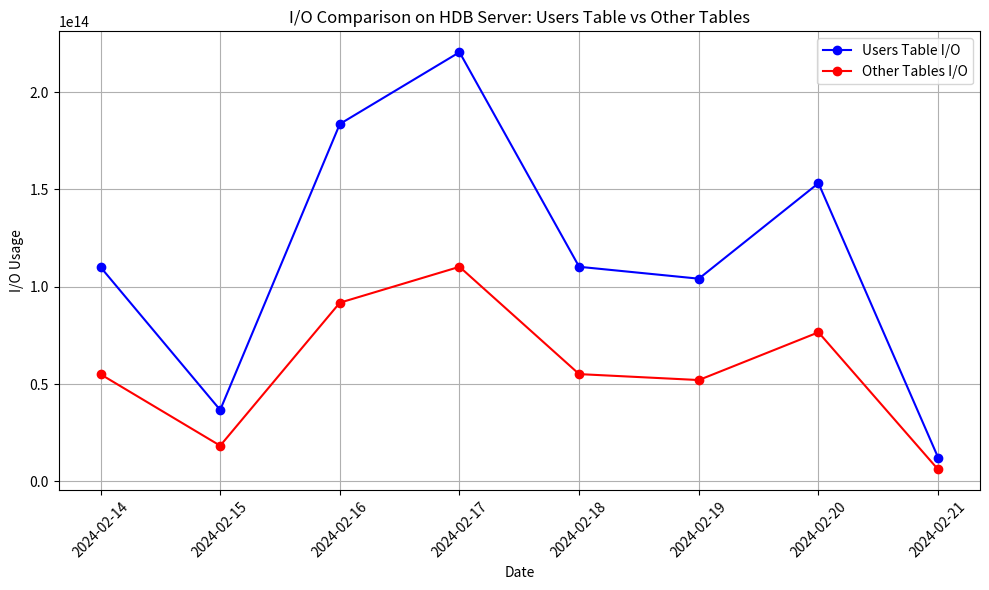

Reproduce this figure in Python.
"""


// tables load on hdb
uncategorized
| where TIMESTAMP > ago(7d) and
        tailed_path == "/var/log/service/headroom.log" and
        (fqcn contains "inkshield")
| extend data = parse_json(log_line)
| extend metric = tostring(data["metric"])
| extend cluster = tostring(data["cluster"])
| extend value = toreal(data["value"])
| extend table = tostring(data["table"])
| extend dbserver = case(
    fqcn contains "altair", "messages",
    fqcn contains "inkshield", "hdb",
    "unknown"
)
//| where table == 'users'//or table == 'messages'
| extend io_impact = case(
    metric in ("seq_scan", "idx_scan", "n_tup_ins", "n_tup_upd", "n_tup_del", "vacuum_count", "indexsize", "tableTotalSize", "n_dead_tup"), "High",
    metric in ("seq_tup_read", "idx_tup_read", "idx_tup_fetch", "n_mod_since_analyze", "n_live_tup", "autovacuum_count", "autoanalyze_count", "analyze_count"), "Medium",
    "Low"
)
| where io_impact == "High"
| project TIMESTAMP, cluster, dbserver, table, metric, value, io_impact
| extend day = format_datetime(TIMESTAMP, 'yyyy-MM-dd')
| summarize TotalHighImpactValue = sum(value) by day, table
| order by day

day	table	TotalHighImpactValue
2024-02-21	aes_keys	147456
2024-02-20	aes_keys	1843200
2024-02-19	aes_keys	1253376
2024-02-18	aes_keys	1327104
2024-02-17	aes_keys	2654208
2024-02-16	aes_keys	2211840
2024-02-15	aes_keys	442368
2024-02-14	aes_keys	1327104
2024-02-21	ar_internal_metadata	163870
2024-02-20	ar_internal_metadata	2048375
2024-02-19	ar_internal_metadata	1392895
2024-02-18	ar_internal_metadata	1474830
2024-02-17	ar_internal_metadata	2949660
2024-02-16	ar_internal_metadata	2458050
2024-02-15	ar_internal_metadata	491610
2024-02-14	ar_internal_metadata	1474830
2024-02-21	authorization_codes	4150479
2024-02-20	authorization_codes	51660276
2024-02-19	authorization_codes	35026232
2024-02-18	authorization_codes	36707857
2024-02-17	authorization_codes	73489453
2024-02-16	authorization_codes	60970796
2024-02-15	authorization_codes	12164327
2024-02-14	authorization_codes	36318380
2024-02-21	blocked_email_addresses	3879935141
2024-02-20	blocked_email_addresses	48360246702
2024-02-19	blocked_email_addresses	32768612767
2024-02-18	blocked_email_addresses	34587731534
2024-02-17	blocked_email_addresses	69035660798
2024-02-16	blocked_email_addresses	57236737760
2024-02-15	blocked_email_addresses	11407583622
2024-02-14	blocked_email_addresses	34146830757
2024-02-21	bots_backup	49152
2024-02-20	bots_backup	614400
2024-02-19	bots_backup	417792
2024-02-18	bots_backup	442368
2024-02-17	bots_backup	884736
2024-02-16	bots_backup	737280
2024-02-15	bots_backup	147456
2024-02-14	bots_backup	442368
2024-02-21	bounced_emails	893237477
2024-02-20	bounced_emails	11145067874
2024-02-19	bounced_emails	7558577422
2024-02-18	bounced_emails	7983199110
2024-02-17	bounced_emails	15941407639
2024-02-16	bounced_emails	13240599604
2024-02-15	bounced_emails	2643780983
2024-02-14	bounced_emails	7919941934
2024-02-21	bulk_import_users	33478289849
2024-02-20	bulk_import_users	418478457392
2024-02-19	bulk_import_users	284565306686
2024-02-18	bulk_import_users	301304437020
2024-02-17	bulk_import_users	602608851052
2024-02-16	bulk_import_users	502170213738
2024-02-15	bulk_import_users	100427270328
2024-02-14	bulk_import_users	301281803280
2024-02-21	bulk_imports	159407161
2024-02-20	bulk_imports	1992594790
2024-02-19	bulk_imports	1354973107
2024-02-18	bulk_imports	1434675654
2024-02-17	bulk_imports	2869350834
2024-02-16	bulk_imports	2390818836
2024-02-15	bulk_imports	477928374
2024-02-14	bulk_imports	1433785122
2024-02-21	campaigns	10311902
2024-02-20	campaigns	128898335
2024-02-19	campaigns	87650691
2024-02-18	campaigns	92806238
2024-02-17	campaigns	185611644
2024-02-16	campaigns	154675950
2024-02-15	campaigns	30935154
2024-02-14	campaigns	92805366
2024-02-21	completed_batch	0
2024-02-20	completed_batch	0
2024-02-19	completed_batch	0
2024-02-18	completed_batch	0
2024-02-17	completed_batch	0
2024-02-16	completed_batch	0
2024-02-15	completed_batch	0
2024-02-14	completed_batch	0
2024-02-21	completed_event	0
2024-02-20	completed_event	0
2024-02-19	completed_event	0
2024-02-18	completed_event	0
2024-02-17	completed_event	0
2024-02-16	completed_event	0
2024-02-15	completed_event	0
2024-02-14	completed_event	0
2024-02-21	completed_tick	0
2024-02-20	completed_tick	0
2024-02-19	completed_tick	0
2024-02-18	completed_tick	0
2024-02-17	completed_tick	0
2024-02-16	completed_tick	0
2024-02-15	completed_tick	0
2024-02-14	completed_tick	0
2024-02-21	content_relationships	3752700787
2024-02-20	content_relationships	46877791023
2024-02-19	content_relationships	31846024124
2024-02-18	content_relationships	33687195837
2024-02-17	content_relationships	67350382250
2024-02-16	content_relationships	56040023144
2024-02-15	content_relationships	11196924366
2024-02-14	content_relationships	33574808256
2024-02-21	converted_notes	3980378112
2024-02-20	converted_notes	49754726400
2024-02-19	converted_notes	33833213952
2024-02-18	converted_notes	35823403008
2024-02-17	converted_notes	71646806016
2024-02-16	converted_notes	59705671680
2024-02-15	converted_notes	11941134336
2024-02-14	converted_notes	35823403008
2024-02-21	databasechangelog	98304
2024-02-20	databasechangelog	1228800
2024-02-19	databasechangelog	835584
2024-02-18	databasechangelog	884736
2024-02-17	databasechangelog	1769472
2024-02-16	databasechangelog	1474560
2024-02-15	databasechangelog	294912
2024-02-14	databasechangelog	884736
2024-02-21	databasechangeloglock	147456
2024-02-20	databasechangeloglock	1843200
2024-02-19	databasechangeloglock	1253376
2024-02-18	databasechangeloglock	1327104
2024-02-17	databasechangeloglock	2654208
2024-02-16	databasechangeloglock	2211840
2024-02-15	databasechangeloglock	442368
2024-02-14	databasechangeloglock	1327104
2024-02-21	declined_suggestions	24600263709
2024-02-20	declined_suggestions	307447192948
2024-02-19	declined_suggestions	209002972615
2024-02-18	declined_suggestions	221244212494
2024-02-17	declined_suggestions	442448260600
2024-02-16	declined_suggestions	368551161322
2024-02-15	declined_suggestions	73661599957
2024-02-14	declined_suggestions	220854989990
2024-02-21	declined_template_suggestions	65536
2024-02-20	declined_template_suggestions	819200
2024-02-19	declined_template_suggestions	557056
2024-02-18	declined_template_suggestions	589824
2024-02-17	declined_template_suggestions	1179648
2024-02-16	declined_template_suggestions	983040
2024-02-15	declined_template_suggestions	196608
2024-02-14	declined_template_suggestions	589824
2024-02-21	departments	689095779172
2024-02-20	departments	8612802225976
2024-02-19	departments	5855905865754
2024-02-18	departments	6199617492162
2024-02-17	departments	12398457021118.0
2024-02-16	departments	10330252614729.0
2024-02-15	departments	2065815531239
2024-02-14	departments	6197009018281
2024-02-21	favorites	9411976358
2024-02-20	favorites	117537988370
2024-02-19	favorites	79816702373
2024-02-18	favorites	84405535652
2024-02-17	favorites	168699192238
2024-02-16	favorites	140324427994
2024-02-15	favorites	28032208239
2024-02-14	favorites	84013989897
2024-02-21	feed_keys	65536
2024-02-20	feed_keys	819200
2024-02-19	feed_keys	557056
2024-02-18	feed_keys	589824
2024-02-17	feed_keys	1179648
2024-02-16	feed_keys	983040
2024-02-15	feed_keys	196608
2024-02-14	feed_keys	589824
2024-02-21	feed_messages	131072
2024-02-20	feed_messages	1638400
2024-02-19	feed_messages	1114112
2024-02-18	feed_messages	1179648
2024-02-17	feed_messages	2359296
2024-02-16	feed_messages	1966080
2024-02-15	feed_messages	393216
2024-02-14	feed_messages	1179648
2024-02-21	feed_messages_threaded	131072
2024-02-20	feed_messages_threaded	1638400
2024-02-19	feed_messages_threaded	1114112
2024-02-18	feed_messages_threaded	1179648
2024-02-17	feed_messages_threaded	2359296
2024-02-16	feed_messages_threaded	1966080
2024-02-15	feed_messages_threaded	393216
2024-02-14	feed_messages_threaded	1179648
2024-02-21	freemium_network_deprecations	114694
2024-02-20	freemium_network_deprecations	1433675
2024-02-19	freemium_network_deprecations	974899
2024-02-18	freemium_network_deprecations	1032246
2024-02-17	freemium_network_deprecations	2064492
2024-02-16	freemium_network_deprecations	1720410
2024-02-15	freemium_network_deprecations	344082
2024-02-14	freemium_network_deprecations	1032246
2024-02-21	group_invitations	74232816297
2024-02-20	group_invitations	927855660078
2024-02-19	group_invitations	630899018285
2024-02-18	group_invitations	667964627834
2024-02-17	group_invitations	1335888217306
2024-02-16	group_invitations	1113120509807
2024-02-15	group_invitations	222605061370
2024-02-14	group_invitations	667787936806
2024-02-21	group_member_roles	2147170
2024-02-20	group_member_roles	26681279
2024-02-19	group_member_roles	17990980
2024-02-18	group_member_roles	18928007
2024-02-17	group_member_roles	37787038
2024-02-16	group_member_roles	31158714
2024-02-15	group_member_roles	6174556
2024-02-14	group_member_roles	18443602
2024-02-21	group_members	1910570059367
2024-02-20	group_members	23876634749043.0
2024-02-19	group_members	16230210862385.0
2024-02-18	group_members	17175301692329.0
2024-02-17	group_members	34340617121424.0
2024-02-16	group_members	28591792210040.0
2024-02-15	group_members	5715418608079
2024-02-14	group_members	17140928557556.0
2024-02-21	group_members_before_r13	0
2024-02-20	group_members_before_r13	0
2024-02-19	group_members_before_r13	0
2024-02-18	group_members_before_r13	0
2024-02-17	group_members_before_r13	0
2024-02-16	group_members_before_r13	0
2024-02-15	group_members_before_r13	0
2024-02-14	group_members_before_r13	0
2024-02-21	groups	3004601596219
2024-02-20	groups	37443729722165.0
2024-02-19	groups	25344807336790.0
2024-02-18	groups	26732713871099.0
2024-02-17	groups	53393067522439.0
2024-02-16	groups	44244291754701.0
2024-02-15	groups	8810980583257
2024-02-14	groups	26363986015951.0
2024-02-21	guides	8461240723
2024-02-20	guides	105725600790
2024-02-19	guides	71845760492
2024-02-18	guides	76028740929
2024-02-17	guides	152028316355
2024-02-16	guides	126622059734
2024-02-15	guides	25314276832
2024-02-14	guides	75935895997
2024-02-21	hidden_model_preferences	49152
2024-02-20	hidden_model_preferences	614400
2024-02-19	hidden_model_preferences	417792
2024-02-18	hidden_model_preferences	442368
2024-02-17	hidden_model_preferences	884736
2024-02-16	hidden_model_preferences	737280
2024-02-15	hidden_model_preferences	147456
2024-02-14	hidden_model_preferences	442368
2024-02-21	icons	14630912
2024-02-20	icons	182886400
2024-02-19	icons	124362752
2024-02-18	icons	131678208
2024-02-17	icons	263356416
2024-02-16	icons	219463680
2024-02-15	icons	43892736
2024-02-14	icons	131678208
2024-02-21	imported_address_books	44289015808
2024-02-20	imported_address_books	553612697600
2024-02-19	imported_address_books	376456634368
2024-02-18	imported_address_books	398601142272
2024-02-17	imported_address_books	797202284544
2024-02-16	imported_address_books	664335237120
2024-02-15	imported_address_books	132867047424
2024-02-14	imported_address_books	398601142272
2024-02-21	inboxes_merged	16384
2024-02-20	inboxes_merged	204800
2024-02-19	inboxes_merged	139264
2024-02-18	inboxes_merged	147456
2024-02-17	inboxes_merged	294912
2024-02-16	inboxes_merged	245760
2024-02-15	inboxes_merged	49152
2024-02-14	inboxes_merged	147456
2024-02-21	invites	236419249062
2024-02-20	invites	2955182365773
2024-02-19	invites	2009467494039
2024-02-18	invites	2127620337339
2024-02-17	invites	4255184594782
2024-02-16	invites	3545857513676
2024-02-15	invites	709156419638
2024-02-14	invites	2127442261557
2024-02-21	join_permission_requests	831684403
2024-02-20	join_permission_requests	10365080549
2024-02-19	join_permission_requests	7016631169
2024-02-18	join_permission_requests	7400910475
2024-02-17	join_permission_requests	14771130944
2024-02-16	join_permission_requests	12225779275
2024-02-15	join_permission_requests	2435214383
2024-02-14	join_permission_requests	7288314262
2024-02-21	join_requests	1806487377
2024-02-20	join_requests	22547959490
2024-02-19	join_requests	15298812919
2024-02-18	join_requests	16168550614
2024-02-17	join_requests	32305307187
2024-02-16	join_requests	26833528037
2024-02-15	join_requests	5356080247
2024-02-14	join_requests	16049345090
2024-02-21	likes	110108076
2024-02-20	likes	1376350950
2024-02-19	likes	935918646
2024-02-18	likes	990972684
2024-02-17	likes	1981945368
2024-02-16	likes	1651621140
2024-02-15	likes	330324228
2024-02-14	likes	990972684
2024-02-21	logos	27066368
2024-02-20	logos	338329600
2024-02-19	logos	230064128
2024-02-18	logos	243597312
2024-02-17	logos	487194624
2024-02-16	logos	405995520
2024-02-15	logos	81199104
2024-02-14	logos	243597312
2024-02-21	m365_migration_audit_items	359385958584
2024-02-20	m365_migration_audit_items	4455985522621
2024-02-19	m365_migration_audit_items	2995001027712
2024-02-18	m365_migration_audit_items	3125134786757
2024-02-17	m365_migration_audit_items	6220692196051
2024-02-16	m365_migration_audit_items	5161613445768
2024-02-15	m365_migration_audit_items	1025882507208
2024-02-14	m365_migration_audit_items	3062102475923
2024-02-21	m365_migration_audits	5361884053
2024-02-20	m365_migration_audits	66406452903
2024-02-19	m365_migration_audits	44307237520
2024-02-18	m365_migration_audits	45695900773
2024-02-17	m365_migration_audits	90828012851
2024-02-16	m365_migration_audits	75350219008
2024-02-15	m365_migration_audits	14986876426
2024-02-14	m365_migration_audits	44781181369
2024-02-21	m365_migration_coordinators	4151825774
2024-02-20	m365_migration_coordinators	51505815734
2024-02-19	m365_migration_coordinators	32344570112
2024-02-18	m365_migration_coordinators	33007279033
2024-02-17	m365_migration_coordinators	65610015920
2024-02-16	m365_migration_coordinators	54308846202
2024-02-15	m365_migration_coordinators	10777301970
2024-02-14	m365_migration_coordinators	32153278129
2024-02-21	m365_migration_errors	33813678862
2024-02-20	m365_migration_errors	422449422454
2024-02-19	m365_migration_errors	286997570423
2024-02-18	m365_migration_errors	303686402183
2024-02-17	m365_migration_errors	607073509753
2024-02-16	m365_migration_errors	505164187436
2024-02-15	m365_migration_errors	100657509894
2024-02-14	m365_migration_errors	300012805746
2024-02-21	m365_native_report_statuses	9282528
2024-02-20	m365_native_report_statuses	115502521
2024-02-19	m365_native_report_statuses	77986475
2024-02-18	m365_native_report_statuses	81731194
2024-02-17	m365_native_report_statuses	161897154
2024-02-16	m365_native_report_statuses	133315238
2024-02-15	m365_native_report_statuses	26491704
2024-02-14	m365_native_report_statuses	79130856
2024-02-21	mah_counts	81920
2024-02-20	mah_counts	1024000
2024-02-19	mah_counts	696320
2024-02-18	mah_counts	737280
2024-02-17	mah_counts	1474560
2024-02-16	mah_counts	1228800
2024-02-15	mah_counts	245760
2024-02-14	mah_counts	737280
2024-02-21	marked_messages	2964657999672
2024-02-20	marked_messages	37053870055976.0
2024-02-19	marked_messages	25191872275578.0
2024-02-18	marked_messages	26667046745768.0
2024-02-17	marked_messages	53328227236022.0
2024-02-16	marked_messages	44426468892792.0
2024-02-15	marked_messages	8883672338196
2024-02-14	marked_messages	26647960175187.0
2024-02-21	marked_messages_versions	10050382686
2024-02-20	marked_messages_versions	125123641708
2024-02-19	marked_messages_versions	84597930752
2024-02-18	marked_messages_versions	89049512013
2024-02-17	marked_messages_versions	177598612576
2024-02-16	marked_messages_versions	145606308414
2024-02-15	marked_messages_versions	28774131844
2024-02-14	marked_messages_versions	85606666460
2024-02-21	mastheads	3571712
2024-02-20	mastheads	44646400
2024-02-19	mastheads	30359552
2024-02-18	mastheads	32145408
2024-02-17	mastheads	64290816
2024-02-16	mastheads	53575680
2024-02-15	mastheads	10715136
2024-02-14	mastheads	32145408
2024-02-21	max_delivered_message	32768
2024-02-20	max_delivered_message	409600
2024-02-19	max_delivered_message	278528
2024-02-18	max_delivered_message	294912
2024-02-17	max_delivered_message	589824
2024-02-16	max_delivered_message	491520
2024-02-15	max_delivered_message	98304
2024-02-14	max_delivered_message	294912
2024-02-21	message_recipients	1130496
2024-02-20	message_recipients	14131200
2024-02-19	message_recipients	9609216
2024-02-18	message_recipients	10174464
2024-02-17	message_recipients	20348928
2024-02-16	message_recipients	16957440
2024-02-15	message_recipients	3391488
2024-02-14	message_recipients	10174464
2024-02-21	monitor_lists	198224878
2024-02-20	monitor_lists	2467847300
2024-02-19	monitor_lists	1669254149
2024-02-18	monitor_lists	1758992884
2024-02-17	monitor_lists	3509785181
2024-02-16	monitor_lists	2903779845
2024-02-15	monitor_lists	578010745
2024-02-14	monitor_lists	1728250121
2024-02-21	mutes	495910912
2024-02-20	mutes	6198886400
2024-02-19	mutes	4215242752
2024-02-18	mutes	4463198208
2024-02-17	mutes	8926396416
2024-02-16	mutes	7438663680
2024-02-15	mutes	1487732736
2024-02-14	mutes	4463198208
2024-02-21	network_configurations	44032168191
2024-02-20	network_configurations	550346084952
2024-02-19	network_configurations	374179128347
2024-02-18	network_configurations	396125076618
2024-02-17	network_configurations	792161406657
2024-02-16	network_configurations	659947781749
2024-02-15	network_configurations	131942001181
2024-02-14	network_configurations	395719482250
2024-02-21	network_consolidation_coordinators	163884
2024-02-20	network_consolidation_coordinators	2048550
2024-02-19	network_consolidation_coordinators	1393014
2024-02-18	network_consolidation_coordinators	1474956
2024-02-17	network_consolidation_coordinators	2949912
2024-02-16	network_consolidation_coordinators	2458260
2024-02-15	network_consolidation_coordinators	491652
2024-02-14	network_consolidation_coordinators	1474956
2024-02-21	network_deprecations	33558561
2024-02-20	network_deprecations	419405617
2024-02-19	network_deprecations	285075681
2024-02-18	network_deprecations	301811879
2024-02-17	network_deprecations	603562008
2024-02-16	network_deprecations	502843606
2024-02-15	network_deprecations	100525689
2024-02-14	network_deprecations	301497370
2024-02-21	network_descriptions	10302878946
2024-02-20	network_descriptions	128746496641
2024-02-19	network_descriptions	87514758257
2024-02-18	network_descriptions	92642927663
2024-02-17	network_descriptions	185256651748
2024-02-16	network_descriptions	154304186992
2024-02-15	network_descriptions	30848445765
2024-02-14	network_descriptions	92528931330
2024-02-21	network_directory_sync_configurations	2857189376
2024-02-20	network_directory_sync_configurations	35714867200
2024-02-19	network_directory_sync_configurations	24286109696
2024-02-18	network_directory_sync_configurations	25714704384
2024-02-17	network_directory_sync_configurations	51429408768
2024-02-16	network_directory_sync_configurations	42857840640
2024-02-15	network_directory_sync_configurations	8571568128
2024-02-14	network_directory_sync_configurations	25714704384
2024-02-21	network_display_configurations	9803649915
2024-02-20	network_display_configurations	122476287495
2024-02-19	network_display_configurations	83209343879
2024-02-18	network_display_configurations	88024732572
2024-02-17	network_display_configurations	175946183238
2024-02-16	network_display_configurations	146490698574
2024-02-15	network_display_configurations	29284362905
2024-02-14	network_display_configurations	87830559294
2024-02-21	network_ip_restrictions	10187286937
2024-02-20	network_ip_restrictions	127338431811
2024-02-19	network_ip_restrictions	86587937801
2024-02-18	network_ip_restrictions	91679650679
2024-02-17	network_ip_restrictions	183357138683
2024-02-16	network_ip_restrictions	152794276461
2024-02-15	network_ip_restrictions	30558414013
2024-02-14	network_ip_restrictions	91674264084
2024-02-21	network_profile_configurations	545496026704
2024-02-20	network_profile_configurations	6818654147490
2024-02-19	network_profile_configurations	4636644264045
2024-02-18	network_profile_configurations	4909342407511
2024-02-17	network_profile_configurations	9818613615938
2024-02-16	network_profile_configurations	8182039989516
2024-02-15	network_profile_configurations	1636384473877
2024-02-14	network_profile_configurations	4909115770529
2024-02-21	network_question_info_panels	597684
2024-02-20	network_question_info_panels	7470888
2024-02-19	network_question_info_panels	5080008
2024-02-18	network_question_info_panels	5378832
2024-02-17	network_question_info_panels	10757664
2024-02-16	network_question_info_panels	8964728
2024-02-15	network_question_info_panels	1792950
2024-02-14	network_question_info_panels	5378806
2024-02-21	network_row_count	81920
2024-02-20	network_row_count	1024000
2024-02-19	network_row_count	696320
2024-02-18	network_row_count	737280
2024-02-17	network_row_count	1474560
2024-02-16	network_row_count	1228800
2024-02-15	network_row_count	245760
2024-02-14	network_row_count	737280
2024-02-21	network_security_configurations	36155332480
2024-02-20	network_security_configurations	451857333043
2024-02-19	network_security_configurations	307187799607
2024-02-18	network_security_configurations	325174318137
2024-02-17	network_security_configurations	650233598221
2024-02-16	network_security_configurations	541693473052
2024-02-15	network_security_configurations	108318257042
2024-02-14	network_security_configurations	324914829226
2024-02-21	networks	679649254044
2024-02-20	networks	8493261040543
2024-02-19	networks	5773788446917
2024-02-18	networks	6112329071049
2024-02-17	networks	12223184999751.0
2024-02-16	networks	10182219802375.0
2024-02-15	networks	2036000714415
2024-02-14	networks	6107193131264
2024-02-21	notifications	622592
2024-02-20	notifications	7782400
2024-02-19	notifications	5292032
2024-02-18	notifications	5603328
2024-02-17	notifications	11206656
2024-02-16	notifications	9338880
2024-02-15	notifications	1867776
2024-02-14	notifications	5603328
2024-02-21	oauth_nonces	81920
2024-02-20	oauth_nonces	1024000
2024-02-19	oauth_nonces	696320
2024-02-18	oauth_nonces	737280
2024-02-17	oauth_nonces	1474560
2024-02-16	oauth_nonces	1228800
2024-02-15	oauth_nonces	245760
2024-02-14	oauth_nonces	737280
2024-02-21	office365_all_company_groups	437780480
2024-02-20	office365_all_company_groups	5472256000
2024-02-19	office365_all_company_groups	3721134080
2024-02-18	office365_all_company_groups	3940024320
2024-02-17	office365_all_company_groups	7880048640
2024-02-16	office365_all_company_groups	6566707200
2024-02-15	office365_all_company_groups	1313341440
2024-02-14	office365_all_company_groups	3940024320
2024-02-21	office365_groups	1454817280
2024-02-20	office365_groups	18185216000
2024-02-19	office365_groups	12365946880
2024-02-18	office365_groups	13093355520
2024-02-17	office365_groups	26186711040
2024-02-16	office365_groups	21822259200
2024-02-15	office365_groups	4364451840
2024-02-14	office365_groups	13093355520
2024-02-21	office365_networks	426442752
2024-02-20	office365_networks	5330534400
2024-02-19	office365_networks	3624763392
2024-02-18	office365_networks	3837984768
2024-02-17	office365_networks	7675969536
2024-02-16	office365_networks	6396641280
2024-02-15	office365_networks	1279328256
2024-02-14	office365_networks	3837984768
2024-02-21	open_graph_actions	21735374848
2024-02-20	open_graph_actions	271692185600
2024-02-19	open_graph_actions	184750686208
2024-02-18	open_graph_actions	195618373632
2024-02-17	open_graph_actions	391236747264
2024-02-16	open_graph_actions	326030622720
2024-02-15	open_graph_actions	65206124544
2024-02-14	open_graph_actions	195618373632
2024-02-21	open_graph_object_references	68350854885
2024-02-20	open_graph_object_references	854319681684
2024-02-19	open_graph_object_references	580875057932
2024-02-18	open_graph_object_references	614992985947
2024-02-17	open_graph_object_references	1229953044922
2024-02-16	open_graph_object_references	1024653922206
2024-02-15	open_graph_object_references	204868319960
2024-02-14	open_graph_object_references	614511922612
2024-02-21	open_graph_object_urls	170066286028
2024-02-20	open_graph_object_urls	2125528536130
2024-02-19	open_graph_object_urls	1445047262101
2024-02-18	open_graph_object_urls	1529760690116
2024-02-17	open_graph_object_urls	3059401563455
2024-02-16	open_graph_object_urls	2548851664127
2024-02-15	open_graph_object_urls	509669381465
2024-02-14	open_graph_object_urls	1528849027462
2024-02-21	open_graph_objects	492904484508
2024-02-20	open_graph_objects	6160985172506
2024-02-19	open_graph_objects	4189159041119
2024-02-18	open_graph_objects	4435297838496
2024-02-17	open_graph_objects	8870462216651
2024-02-16	open_graph_objects	7391332447327
2024-02-15	open_graph_objects	1478154087637
2024-02-14	open_graph_objects	4434262927020
2024-02-21	pages	6294446436
2024-02-20	pages	78679021089
2024-02-19	pages	53500569100
2024-02-18	pages	56647031878
2024-02-17	pages	113293601575
2024-02-16	pages	94408670293
2024-02-15	pages	18881418887
2024-02-14	pages	56643707107
2024-02-21	partial_batch	0
2024-02-20	partial_batch	0
2024-02-19	partial_batch	0
2024-02-18	partial_batch	0
2024-02-17	partial_batch	0
2024-02-16	partial_batch	0
2024-02-15	partial_batch	0
2024-02-14	partial_batch	0
2024-02-21	pending_attachments	1691009024
2024-02-20	pending_attachments	21137612800
2024-02-19	pending_attachments	14373576704
2024-02-18	pending_attachments	15219081216
2024-02-17	pending_attachments	30438162432
2024-02-16	pending_attachments	25365135360
2024-02-15	pending_attachments	5073027072
2024-02-14	pending_attachments	15219081216
2024-02-21	pending_email_messages	1343943250
2024-02-20	pending_email_messages	16795509950
2024-02-19	pending_email_messages	11417593236
2024-02-18	pending_email_messages	12087923413
2024-02-17	pending_email_messages	24173858299
2024-02-16	pending_email_messages	20134959915
2024-02-15	pending_email_messages	4025439390
2024-02-14	pending_email_messages	12074006759
2024-02-21	queued_thread_digest_entries	3045621760
2024-02-20	queued_thread_digest_entries	38070272000
2024-02-19	queued_thread_digest_entries	25887784960
2024-02-18	queued_thread_digest_entries	27410595840
2024-02-17	queued_thread_digest_entries	54821191680
2024-02-16	queued_thread_digest_entries	45684326400
2024-02-15	queued_thread_digest_entries	9136865280
2024-02-14	queued_thread_digest_entries	27410595840
2024-02-21	reinserted_1	802816
2024-02-20	reinserted_1	10035200
2024-02-19	reinserted_1	6823936
2024-02-18	reinserted_1	7225344
2024-02-17	reinserted_1	14450688
2024-02-16	reinserted_1	12042240
2024-02-15	reinserted_1	2408448
2024-02-14	reinserted_1	7225344
2024-02-21	reinserted_10	3702784
2024-02-20	reinserted_10	46284800
2024-02-19	reinserted_10	31473664
2024-02-18	reinserted_10	33325056
2024-02-17	reinserted_10	66650112
2024-02-16	reinserted_10	55541760
2024-02-15	reinserted_10	11108352
2024-02-14	reinserted_10	33325056
2024-02-21	reinserted_11	3702784
2024-02-20	reinserted_11	46284800
2024-02-19	reinserted_11	31473664
2024-02-18	reinserted_11	33325056
2024-02-17	reinserted_11	66650112
2024-02-16	reinserted_11	55541760
2024-02-15	reinserted_11	11108352
2024-02-14	reinserted_11	33325056
2024-02-21	reinserted_12	3702784
2024-02-20	reinserted_12	46284800
2024-02-19	reinserted_12	31473664
2024-02-18	reinserted_12	33325056
2024-02-17	reinserted_12	66650112
2024-02-16	reinserted_12	55541760
2024-02-15	reinserted_12	11108352
2024-02-14	reinserted_12	33325056
2024-02-21	reinserted_13	2981888
2024-02-20	reinserted_13	37273600
2024-02-19	reinserted_13	25346048
2024-02-18	reinserted_13	26836992
2024-02-17	reinserted_13	53673984
2024-02-16	reinserted_13	44728320
2024-02-15	reinserted_13	8945664
2024-02-14	reinserted_13	26836992
2024-02-21	reinserted_14	0
2024-02-20	reinserted_14	0
2024-02-19	reinserted_14	0
2024-02-18	reinserted_14	0
2024-02-17	reinserted_14	0
2024-02-16	reinserted_14	0
2024-02-15	reinserted_14	0
2024-02-14	reinserted_14	0
2024-02-21	reinserted_2	802816
2024-02-20	reinserted_2	10035200
2024-02-19	reinserted_2	6823936
2024-02-18	reinserted_2	7225344
2024-02-17	reinserted_2	14450688
2024-02-16	reinserted_2	12042240
2024-02-15	reinserted_2	2408448
2024-02-14	reinserted_2	7225344
2024-02-21	reinserted_3	3702784
2024-02-20	reinserted_3	46284800
2024-02-19	reinserted_3	31473664
2024-02-18	reinserted_3	33325056
2024-02-17	reinserted_3	66650112
2024-02-16	reinserted_3	55541760
2024-02-15	reinserted_3	11108352
2024-02-14	reinserted_3	33325056
2024-02-21	reinserted_4	3702784
2024-02-20	reinserted_4	46284800
2024-02-19	reinserted_4	31473664
2024-02-18	reinserted_4	33325056
2024-02-17	reinserted_4	66650112
2024-02-16	reinserted_4	55541760
2024-02-15	reinserted_4	11108352
2024-02-14	reinserted_4	33325056
2024-02-21	reinserted_5	3702784
2024-02-20	reinserted_5	46284800
2024-02-19	reinserted_5	31473664
2024-02-18	reinserted_5	33325056
2024-02-17	reinserted_5	66650112
2024-02-16	reinserted_5	55541760
2024-02-15	reinserted_5	11108352
2024-02-14	reinserted_5	33325056
2024-02-21	reinserted_6	7323648
2024-02-20	reinserted_6	91545600
2024-02-19	reinserted_6	62251008
2024-02-18	reinserted_6	65912832
2024-02-17	reinserted_6	131825664
2024-02-16	reinserted_6	109854720
2024-02-15	reinserted_6	21970944
2024-02-14	reinserted_6	65912832
2024-02-21	reinserted_7	3702784
2024-02-20	reinserted_7	46284800
2024-02-19	reinserted_7	31473664
2024-02-18	reinserted_7	33325056
2024-02-17	reinserted_7	66650112
2024-02-16	reinserted_7	55541760
2024-02-15	reinserted_7	11108352
2024-02-14	reinserted_7	33325056
2024-02-21	reinserted_8	3702784
2024-02-20	reinserted_8	46284800
2024-02-19	reinserted_8	31473664
2024-02-18	reinserted_8	33325056
2024-02-17	reinserted_8	66650112
2024-02-16	reinserted_8	55541760
2024-02-15	reinserted_8	11108352
2024-02-14	reinserted_8	33325056
2024-02-21	reinserted_9	3702784
2024-02-20	reinserted_9	46284800
2024-02-19	reinserted_9	31473664
2024-02-18	reinserted_9	33325056
2024-02-17	reinserted_9	66650112
2024-02-16	reinserted_9	55541760
2024-02-15	reinserted_9	11108352
2024-02-14	reinserted_9	33325056
2024-02-21	reinserted_user_ids	44302336
2024-02-20	reinserted_user_ids	553779200
2024-02-19	reinserted_user_ids	376569856
2024-02-18	reinserted_user_ids	398721024
2024-02-17	reinserted_user_ids	797442048
2024-02-16	reinserted_user_ids	664535040
2024-02-15	reinserted_user_ids	132907008
2024-02-14	reinserted_user_ids	398721024
2024-02-21	report_conversation_settings	1144349490
2024-02-20	report_conversation_settings	14304360931
2024-02-19	report_conversation_settings	9726959398
2024-02-18	report_conversation_settings	10299129542
2024-02-17	report_conversation_settings	20598256183
2024-02-16	report_conversation_settings	17164965150
2024-02-15	report_conversation_settings	3432940638
2024-02-14	report_conversation_settings	10298819525
2024-02-21	reserved_networks	234602496
2024-02-20	reserved_networks	2932531200
2024-02-19	reserved_networks	1994121216
2024-02-18	reserved_networks	2111422464
2024-02-17	reserved_networks	4222844928
2024-02-16	reserved_networks	3519037440
2024-02-15	reserved_networks	703807488
2024-02-14	reserved_networks	2111422464
2024-02-21	reserved_users	147456
2024-02-20	reserved_users	1843200
2024-02-19	reserved_users	1253376
2024-02-18	reserved_users	1327104
2024-02-17	reserved_users	2654208
2024-02-16	reserved_users	2211840
2024-02-15	reserved_users	442368
2024-02-14	reserved_users	1327104
2024-02-21	retained_messages	81920
2024-02-20	retained_messages	1024000
2024-02-19	retained_messages	696320
2024-02-18	retained_messages	737280
2024-02-17	retained_messages	1474560
2024-02-16	retained_messages	1228800
2024-02-15	retained_messages	245760
2024-02-14	retained_messages	737280
2024-02-21	rsa_keys	163840
2024-02-20	rsa_keys	2048000
2024-02-19	rsa_keys	1392640
2024-02-18	rsa_keys	1474560
2024-02-17	rsa_keys	2949120
2024-02-16	rsa_keys	2457600
2024-02-15	rsa_keys	491520
2024-02-14	rsa_keys	1474560
2024-02-21	sashes	5903812300
2024-02-20	sashes	73797650215
2024-02-19	sashes	50182400413
2024-02-18	sashes	53134304670
2024-02-17	sashes	106268608964
2024-02-16	sashes	88557172791
2024-02-15	sashes	17711434403
2024-02-14	sashes	53134301942
2024-02-21	schema_migrations	589924
2024-02-20	schema_migrations	7374050
2024-02-19	schema_migrations	5014354
2024-02-18	schema_migrations	5309316
2024-02-17	schema_migrations	10618632
2024-02-16	schema_migrations	8848860
2024-02-15	schema_migrations	1769772
2024-02-14	schema_migrations	5309316
2024-02-21	sent_emails	4210065365
2024-02-20	sent_emails	52496625871
2024-02-19	sent_emails	35583163160
2024-02-18	sent_emails	37562316965
2024-02-17	sent_emails	74962503986
2024-02-16	sent_emails	62165799252
2024-02-15	sent_emails	12393960402
2024-02-14	sent_emails	37101256201
2024-02-21	status_results	16384
2024-02-20	status_results	204800
2024-02-19	status_results	139264
2024-02-18	status_results	147456
2024-02-17	status_results	294912
2024-02-16	status_results	245760
2024-02-15	status_results	49152
2024-02-14	status_results	147456
2024-02-21	subscriptions	1900377537242
2024-02-20	subscriptions	23753398250408.0
2024-02-19	subscriptions	16151268038595.0
2024-02-18	subscriptions	17100473927868.0
2024-02-17	subscriptions	34199140279287.0
2024-02-16	subscriptions	28494080352904.0
2024-02-15	subscriptions	5698150405689
2024-02-14	subscriptions	17093130009000.0
2024-02-21	subscriptions_backup	49152
2024-02-20	subscriptions_backup	614400
2024-02-19	subscriptions_backup	417792
2024-02-18	subscriptions_backup	442368
2024-02-17	subscriptions_backup	884736
2024-02-16	subscriptions_backup	737280
2024-02-15	subscriptions_backup	147456
2024-02-14	subscriptions_backup	442368
2024-02-21	table_list	98304
2024-02-20	table_list	1228800
2024-02-19	table_list	835584
2024-02-18	table_list	884736
2024-02-17	table_list	1769472
2024-02-16	table_list	1474560
2024-02-15	table_list	294912
2024-02-14	table_list	884736
2024-02-21	tags	63580682201
2024-02-20	tags	794643939145
2024-02-19	tags	540243259428
2024-02-18	tags	571921809201
2024-02-17	tags	1143728260155
2024-02-16	tags	952827297887
2024-02-15	tags	190527508650
2024-02-14	tags	571511435477
2024-02-21	temp_file_urls	581995884
2024-02-20	temp_file_urls	7274948550
2024-02-19	temp_file_urls	4946965014
2024-02-18	temp_file_urls	5237962956
2024-02-17	temp_file_urls	10475925912
2024-02-16	temp_file_urls	8729938551
2024-02-15	temp_file_urls	1745987706
2024-02-14	temp_file_urls	5237963118
2024-02-21	temp_group_members_120423	5620498
2024-02-20	temp_group_members_120423	70256225
2024-02-19	temp_group_members_120423	47774233
2024-02-18	temp_group_members_120423	50584482
2024-02-17	temp_group_members_120423	101168964
2024-02-16	temp_group_members_120423	84307470
2024-02-15	temp_group_members_120423	16861494
2024-02-14	temp_group_members_120423	50584482
2024-02-21	thread_participants	264080284506
2024-02-20	thread_participants	3300691044132
2024-02-19	thread_participants	2244182440243
2024-02-18	thread_participants	2375909975910
2024-02-17	thread_participants	4751553700710
2024-02-16	thread_participants	3958891712637
2024-02-15	thread_participants	791680478729
2024-02-14	thread_participants	2374834718970
2024-02-21	threaded_inboxes_merged	16384
2024-02-20	threaded_inboxes_merged	204800
2024-02-19	threaded_inboxes_merged	139264
2024-02-18	threaded_inboxes_merged	147456
2024-02-17	threaded_inboxes_merged	294912
2024-02-16	threaded_inboxes_merged	245760
2024-02-15	threaded_inboxes_merged	49152
2024-02-14	threaded_inboxes_merged	147456
2024-02-21	tmp_android_user_ids	851968
2024-02-20	tmp_android_user_ids	10649600
2024-02-19	tmp_android_user_ids	7241728
2024-02-18	tmp_android_user_ids	7667712
2024-02-17	tmp_android_user_ids	15335424
2024-02-16	tmp_android_user_ids	12779520
2024-02-15	tmp_android_user_ids	2555904
2024-02-14	tmp_android_user_ids	7667712
2024-02-21	tmp_departments_6211217	98304
2024-02-20	tmp_departments_6211217	1228800
2024-02-19	tmp_departments_6211217	835584
2024-02-18	tmp_departments_6211217	884736
2024-02-17	tmp_departments_6211217	1769472
2024-02-16	tmp_departments_6211217	1474560
2024-02-15	tmp_departments_6211217	294912
2024-02-14	tmp_departments_6211217	884736
2024-02-21	tmp_departments_adbaltic	98304
2024-02-20	tmp_departments_adbaltic	1228800
2024-02-19	tmp_departments_adbaltic	835584
2024-02-18	tmp_departments_adbaltic	884736
2024-02-17	tmp_departments_adbaltic	1769472
2024-02-16	tmp_departments_adbaltic	1474560
2024-02-15	tmp_departments_adbaltic	294912
2024-02-14	tmp_departments_adbaltic	884736
2024-02-21	tmp_document_versions_6211217	81920
2024-02-20	tmp_document_versions_6211217	1024000
2024-02-19	tmp_document_versions_6211217	696320
2024-02-18	tmp_document_versions_6211217	737280
2024-02-17	tmp_document_versions_6211217	1474560
2024-02-16	tmp_document_versions_6211217	1228800
2024-02-15	tmp_document_versions_6211217	245760
2024-02-14	tmp_document_versions_6211217	737280
2024-02-21	tmp_document_versions_adbaltic	81920
2024-02-20	tmp_document_versions_adbaltic	1024000
2024-02-19	tmp_document_versions_adbaltic	696320
2024-02-18	tmp_document_versions_adbaltic	737280
2024-02-17	tmp_document_versions_adbaltic	1474560
2024-02-16	tmp_document_versions_adbaltic	1228800
2024-02-15	tmp_document_versions_adbaltic	245760
2024-02-14	tmp_document_versions_adbaltic	737280
2024-02-21	tmp_events_6211217	81920
2024-02-20	tmp_events_6211217	1024000
2024-02-19	tmp_events_6211217	696320
2024-02-18	tmp_events_6211217	737280
2024-02-17	tmp_events_6211217	1474560
2024-02-16	tmp_events_6211217	1228800
2024-02-15	tmp_events_6211217	245760
2024-02-14	tmp_events_6211217	737280
2024-02-21	tmp_events_adbaltic	81920
2024-02-20	tmp_events_adbaltic	1024000
2024-02-19	tmp_events_adbaltic	696320
2024-02-18	tmp_events_adbaltic	737280
2024-02-17	tmp_events_adbaltic	1474560
2024-02-16	tmp_events_adbaltic	1228800
2024-02-15	tmp_events_adbaltic	245760
2024-02-14	tmp_events_adbaltic	737280
2024-02-21	tmp_favorites_090623	98304
2024-02-20	tmp_favorites_090623	1228800
2024-02-19	tmp_favorites_090623	835584
2024-02-18	tmp_favorites_090623	884736
2024-02-17	tmp_favorites_090623	1769472
2024-02-16	tmp_favorites_090623	1474560
2024-02-15	tmp_favorites_090623	294912
2024-02-14	tmp_favorites_090623	884736
2024-02-21	tmp_groups_6211217	114688
2024-02-20	tmp_groups_6211217	1433600
2024-02-19	tmp_groups_6211217	974848
2024-02-18	tmp_groups_6211217	1032192
2024-02-17	tmp_groups_6211217	2064384
2024-02-16	tmp_groups_6211217	1720320
2024-02-15	tmp_groups_6211217	344064
2024-02-14	tmp_groups_6211217	1032192
2024-02-21	tmp_groups_adbaltic	98304
2024-02-20	tmp_groups_adbaltic	1228800
2024-02-19	tmp_groups_adbaltic	835584
2024-02-18	tmp_groups_adbaltic	884736
2024-02-17	tmp_groups_adbaltic	1769472
2024-02-16	tmp_groups_adbaltic	1474560
2024-02-15	tmp_groups_adbaltic	294912
2024-02-14	tmp_groups_adbaltic	884736
2024-02-21	tmp_invalid_users_adbaltic	98304
2024-02-20	tmp_invalid_users_adbaltic	1228800
2024-02-19	tmp_invalid_users_adbaltic	835584
2024-02-18	tmp_invalid_users_adbaltic	884736
2024-02-17	tmp_invalid_users_adbaltic	1769472
2024-02-16	tmp_invalid_users_adbaltic	1474560
2024-02-15	tmp_invalid_users_adbaltic	294912
2024-02-14	tmp_invalid_users_adbaltic	884736
2024-02-21	tmp_network_configurations_6211217	98304
2024-02-20	tmp_network_configurations_6211217	1228800
2024-02-19	tmp_network_configurations_6211217	835584
2024-02-18	tmp_network_configurations_6211217	884736
2024-02-17	tmp_network_configurations_6211217	1769472
2024-02-16	tmp_network_configurations_6211217	1474560
2024-02-15	tmp_network_configurations_6211217	294912
2024-02-14	tmp_network_configurations_6211217	884736
2024-02-21	tmp_network_configurations_adbaltic	98304
2024-02-20	tmp_network_configurations_adbaltic	1228800
2024-02-19	tmp_network_configurations_adbaltic	835584
2024-02-18	tmp_network_configurations_adbaltic	884736
2024-02-17	tmp_network_configurations_adbaltic	1769472
2024-02-16	tmp_network_configurations_adbaltic	1474560
2024-02-15	tmp_network_configurations_adbaltic	294912
2024-02-14	tmp_network_configurations_adbaltic	884736
2024-02-21	tmp_network_descriptions_6211217	98304
2024-02-20	tmp_network_descriptions_6211217	1228800
2024-02-19	tmp_network_descriptions_6211217	835584
2024-02-18	tmp_network_descriptions_6211217	884736
2024-02-17	tmp_network_descriptions_6211217	1769472
2024-02-16	tmp_network_descriptions_6211217	1474560
2024-02-15	tmp_network_descriptions_6211217	294912
2024-02-14	tmp_network_descriptions_6211217	884736
2024-02-21	tmp_network_descriptions_adbaltic	98304
2024-02-20	tmp_network_descriptions_adbaltic	1228800
2024-02-19	tmp_network_descriptions_adbaltic	835584
2024-02-18	tmp_network_descriptions_adbaltic	884736
2024-02-17	tmp_network_descriptions_adbaltic	1769472
2024-02-16	tmp_network_descriptions_adbaltic	1474560
2024-02-15	tmp_network_descriptions_adbaltic	294912
2024-02-14	tmp_network_descriptions_adbaltic	884736
2024-02-21	tmp_network_directory_sync_configurations_6211217	98304
2024-02-20	tmp_network_directory_sync_configurations_6211217	1228800
2024-02-19	tmp_network_directory_sync_configurations_6211217	835584
2024-02-18	tmp_network_directory_sync_configurations_6211217	884736
2024-02-17	tmp_network_directory_sync_configurations_6211217	1769472
2024-02-16	tmp_network_directory_sync_configurations_6211217	1474560
2024-02-15	tmp_network_directory_sync_configurations_6211217	294912
2024-02-14	tmp_network_directory_sync_configurations_6211217	884736
2024-02-21	tmp_network_directory_sync_configurations_adbaltic	98304
2024-02-20	tmp_network_directory_sync_configurations_adbaltic	1228800
2024-02-19	tmp_network_directory_sync_configurations_adbaltic	835584
2024-02-18	tmp_network_directory_sync_configurations_adbaltic	884736
2024-02-17	tmp_network_directory_sync_configurations_adbaltic	1769472
2024-02-16	tmp_network_directory_sync_configurations_adbaltic	1474560
2024-02-15	tmp_network_directory_sync_configurations_adbaltic	294912
2024-02-14	tmp_network_directory_sync_configurations_adbaltic	884736
2024-02-21	tmp_networks_6211217	98304
2024-02-20	tmp_networks_6211217	1228800
2024-02-19	tmp_networks_6211217	835584
2024-02-18	tmp_networks_6211217	884736
2024-02-17	tmp_networks_6211217	1769472
2024-02-16	tmp_networks_6211217	1474560
2024-02-15	tmp_networks_6211217	294912
2024-02-14	tmp_networks_6211217	884736
2024-02-21	tmp_networks_adbaltic	98304
2024-02-20	tmp_networks_adbaltic	1228800
2024-02-19	tmp_networks_adbaltic	835584
2024-02-18	tmp_networks_adbaltic	884736
2024-02-17	tmp_networks_adbaltic	1769472
2024-02-16	tmp_networks_adbaltic	1474560
2024-02-15	tmp_networks_adbaltic	294912
2024-02-14	tmp_networks_adbaltic	884736
2024-02-21	tmp_open_graph_objects_6211217	262144
2024-02-20	tmp_open_graph_objects_6211217	3276800
2024-02-19	tmp_open_graph_objects_6211217	2228224
2024-02-18	tmp_open_graph_objects_6211217	2359296
2024-02-17	tmp_open_graph_objects_6211217	4718592
2024-02-16	tmp_open_graph_objects_6211217	3932160
2024-02-15	tmp_open_graph_objects_6211217	786432
2024-02-14	tmp_open_graph_objects_6211217	2359296
2024-02-21	tmp_open_graph_objects_adbaltic	360448
2024-02-20	tmp_open_graph_objects_adbaltic	4505600
2024-02-19	tmp_open_graph_objects_adbaltic	3063808
2024-02-18	tmp_open_graph_objects_adbaltic	3244032
2024-02-17	tmp_open_graph_objects_adbaltic	6488064
2024-02-16	tmp_open_graph_objects_adbaltic	5406720
2024-02-15	tmp_open_graph_objects_adbaltic	1081344
2024-02-14	tmp_open_graph_objects_adbaltic	3244032
2024-02-21	tmp_pages_6211217	98304
2024-02-20	tmp_pages_6211217	1228800
2024-02-19	tmp_pages_6211217	835584
2024-02-18	tmp_pages_6211217	884736
2024-02-17	tmp_pages_6211217	1769472
2024-02-16	tmp_pages_6211217	1474560
2024-02-15	tmp_pages_6211217	294912
2024-02-14	tmp_pages_6211217	884736
2024-02-21	tmp_pages_adbaltic	98304
2024-02-20	tmp_pages_adbaltic	1228800
2024-02-19	tmp_pages_adbaltic	835584
2024-02-18	tmp_pages_adbaltic	884736
2024-02-17	tmp_pages_adbaltic	1769472
2024-02-16	tmp_pages_adbaltic	1474560
2024-02-15	tmp_pages_adbaltic	294912
2024-02-14	tmp_pages_adbaltic	884736
2024-02-21	tmp_subscriptions_090623	24002560
2024-02-20	tmp_subscriptions_090623	300032000
2024-02-19	tmp_subscriptions_090623	204021760
2024-02-18	tmp_subscriptions_090623	216023040
2024-02-17	tmp_subscriptions_090623	432046080
2024-02-16	tmp_subscriptions_090623	360038400
2024-02-15	tmp_subscriptions_090623	72007680
2024-02-14	tmp_subscriptions_090623	216023040
2024-02-21	tmp_topics_6211217	98304
2024-02-20	tmp_topics_6211217	1228800
2024-02-19	tmp_topics_6211217	835584
2024-02-18	tmp_topics_6211217	884736
2024-02-17	tmp_topics_6211217	1769472
2024-02-16	tmp_topics_6211217	1474560
2024-02-15	tmp_topics_6211217	294912
2024-02-14	tmp_topics_6211217	884736
2024-02-21	tmp_topics_adbaltic	98304
2024-02-20	tmp_topics_adbaltic	1228800
2024-02-19	tmp_topics_adbaltic	835584
2024-02-18	tmp_topics_adbaltic	884736
2024-02-17	tmp_topics_adbaltic	1769472
2024-02-16	tmp_topics_adbaltic	1474560
2024-02-15	tmp_topics_adbaltic	294912
2024-02-14	tmp_topics_adbaltic	884736
2024-02-21	tmp_user_external_urls_adbaltic	98304
2024-02-20	tmp_user_external_urls_adbaltic	1228800
2024-02-19	tmp_user_external_urls_adbaltic	835584
2024-02-18	tmp_user_external_urls_adbaltic	884736
2024-02-17	tmp_user_external_urls_adbaltic	1769472
2024-02-16	tmp_user_external_urls_adbaltic	1474560
2024-02-15	tmp_user_external_urls_adbaltic	294912
2024-02-14	tmp_user_external_urls_adbaltic	884736
2024-02-21	tmp_user_gmt_offsets	32768
2024-02-20	tmp_user_gmt_offsets	409600
2024-02-19	tmp_user_gmt_offsets	278528
2024-02-18	tmp_user_gmt_offsets	294912
2024-02-17	tmp_user_gmt_offsets	589824
2024-02-16	tmp_user_gmt_offsets	491520
2024-02-15	tmp_user_gmt_offsets	98304
2024-02-14	tmp_user_gmt_offsets	294912
2024-02-21	tmp_user_roles_090623	147456
2024-02-20	tmp_user_roles_090623	1843200
2024-02-19	tmp_user_roles_090623	1253376
2024-02-18	tmp_user_roles_090623	1327104
2024-02-17	tmp_user_roles_090623	2654208
2024-02-16	tmp_user_roles_090623	2211840
2024-02-15	tmp_user_roles_090623	442368
2024-02-14	tmp_user_roles_090623	1327104
2024-02-21	tmp_users_6211217	131072
2024-02-20	tmp_users_6211217	1638400
2024-02-19	tmp_users_6211217	1114112
2024-02-18	tmp_users_6211217	1179648
2024-02-17	tmp_users_6211217	2359296
2024-02-16	tmp_users_6211217	1966080
2024-02-15	tmp_users_6211217	393216
2024-02-14	tmp_users_6211217	1179648
2024-02-21	tmp_users_adbaltic	212992
2024-02-20	tmp_users_adbaltic	2662400
2024-02-19	tmp_users_adbaltic	1810432
2024-02-18	tmp_users_adbaltic	1916928
2024-02-17	tmp_users_adbaltic	3833856
2024-02-16	tmp_users_adbaltic	3194880
2024-02-15	tmp_users_adbaltic	638976
2024-02-14	tmp_users_adbaltic	1916928
2024-02-21	tmpfailedmugshots	196608
2024-02-20	tmpfailedmugshots	2457600
2024-02-19	tmpfailedmugshots	1671168
2024-02-18	tmpfailedmugshots	1769472
2024-02-17	tmpfailedmugshots	3538944
2024-02-16	tmpfailedmugshots	2949120
2024-02-15	tmpfailedmugshots	589824
2024-02-14	tmpfailedmugshots	1769472
2024-02-21	tmpmugshots	4474191872
2024-02-20	tmpmugshots	55927398400
2024-02-19	tmpmugshots	38030630912
2024-02-18	tmpmugshots	40267726848
2024-02-17	tmpmugshots	80535453696
2024-02-16	tmpmugshots	67112878080
2024-02-15	tmpmugshots	13422575616
2024-02-14	tmpmugshots	40267726848
2024-02-21	tmpworkfeedmugshots	8822898688
2024-02-20	tmpworkfeedmugshots	110286233600
2024-02-19	tmpworkfeedmugshots	74994638848
2024-02-18	tmpworkfeedmugshots	79406088192
2024-02-17	tmpworkfeedmugshots	158812176384
2024-02-16	tmpworkfeedmugshots	132343480320
2024-02-15	tmpworkfeedmugshots	26468696064
2024-02-14	tmpworkfeedmugshots	79406088192
2024-02-21	topic_applications	598931700156
2024-02-20	topic_applications	7486474982467
2024-02-19	topic_applications	5090635349722
2024-02-18	topic_applications	5389873206751
2024-02-17	topic_applications	10779521883645.0
2024-02-16	topic_applications	8982455359375
2024-02-15	topic_applications	1796428921588
2024-02-14	topic_applications	5389184370743
2024-02-21	topics	157511510192
2024-02-20	topics	1968771793883
2024-02-19	topics	1338707875212
2024-02-18	topics	1417437732539
2024-02-17	topics	2834817805518
2024-02-16	topics	2362250076587
2024-02-15	topics	472446597194
2024-02-14	topics	1417326923971
2024-02-21	trials	213256
2024-02-20	trials	2665700
2024-02-19	trials	1812676
2024-02-18	trials	1919304
2024-02-17	trials	3838608
2024-02-16	trials	3198840
2024-02-15	trials	639768
2024-02-14	trials	1919304
2024-02-21	usage_policies	1828212289
2024-02-20	usage_policies	22850637249
2024-02-19	usage_policies	15536872778
2024-02-18	usage_policies	16450126512
2024-02-17	usage_policies	32899809688
2024-02-16	usage_policies	27414098869
2024-02-15	usage_policies	5482445626
2024-02-14	usage_policies	16446498778
2024-02-21	user_delegates	15505550816
2024-02-20	user_delegates	193535338917
2024-02-19	user_delegates	131311416514
2024-02-18	user_delegates	138748622926
2024-02-17	user_delegates	277336734335
2024-02-16	user_delegates	230502906375
2024-02-15	user_delegates	46008515653
2024-02-14	user_delegates	137867819437
2024-02-21	user_display_settings	377806181955
2024-02-20	user_display_settings	4721448939734
2024-02-19	user_display_settings	3209463346273
2024-02-18	user_display_settings	3396341405600
2024-02-17	user_display_settings	6788688502488
2024-02-16	user_display_settings	5648316403872
2024-02-15	user_display_settings	1128760793384
2024-02-14	user_display_settings	3385651141696
2024-02-21	user_external_urls	15170883565
2024-02-20	user_external_urls	189022404849
2024-02-19	user_external_urls	127936182640
2024-02-18	user_external_urls	134838715882
2024-02-17	user_external_urls	268940839951
2024-02-16	user_external_urls	222668185361
2024-02-15	user_external_urls	44348957280
2024-02-14	user_external_urls	132698421081
2024-02-21	user_licenses	225714348948
2024-02-20	user_licenses	2819634818894
2024-02-19	user_licenses	1915482013713
2024-02-18	user_licenses	2026450909039
2024-02-17	user_licenses	4049706612181
2024-02-16	user_licenses	3369092301298
2024-02-15	user_licenses	673380570978
2024-02-14	user_licenses	2019113340303
2024-02-21	user_message_favorites	5865472
2024-02-20	user_message_favorites	73318400
2024-02-19	user_message_favorites	49856512
2024-02-18	user_message_favorites	52789248
2024-02-17	user_message_favorites	105578496
2024-02-16	user_message_favorites	87982080
2024-02-15	user_message_favorites	17596416
2024-02-14	user_message_favorites	52789248
2024-02-21	user_notification_settings	346481531953
2024-02-20	user_notification_settings	4330141207039
2024-02-19	user_notification_settings	2943614117136
2024-02-18	user_notification_settings	3115994381300
2024-02-17	user_notification_settings	6231156281575
2024-02-16	user_notification_settings	5190142427716
2024-02-15	user_notification_settings	1037740754982
2024-02-14	user_notification_settings	3112742223742
2024-02-21	user_previous_companies	39485440
2024-02-20	user_previous_companies	493568000
2024-02-19	user_previous_companies	335626240
2024-02-18	user_previous_companies	355368960
2024-02-17	user_previous_companies	710737920
2024-02-16	user_previous_companies	592281600
2024-02-15	user_previous_companies	118456320
2024-02-14	user_previous_companies	355368960
2024-02-21	user_roles	408121261986
2024-02-20	user_roles	5101189098063
2024-02-19	user_roles	3468437193046
2024-02-18	user_roles	3672048666585
2024-02-17	user_roles	7343487656224
2024-02-16	user_roles	6118645639591
2024-02-15	user_roles	1223617943446
2024-02-14	user_roles	3670661126176
2024-02-21	user_schools	40796160
2024-02-20	user_schools	509952000
2024-02-19	user_schools	346767360
2024-02-18	user_schools	367165440
2024-02-17	user_schools	734330880
2024-02-16	user_schools	611942400
2024-02-15	user_schools	122388480
2024-02-14	user_schools	367165440
2024-02-21	user_web_settings	270943884002
2024-02-20	user_web_settings	3384415968902
2024-02-19	user_web_settings	2299116583961
2024-02-18	user_web_settings	2433745038760
2024-02-17	user_web_settings	4866938184825
2024-02-16	user_web_settings	4054141457453
2024-02-15	user_web_settings	810639686742
2024-02-14	user_web_settings	2430886760448
2024-02-21	users	12257694771892.0
2024-02-20	users	153186811267947.0
2024-02-19	users	104138394902569.0
2024-02-18	users	110244843171442.0
2024-02-17	users	220468632256357.0
2024-02-16	users	183596131855785.0
2024-02-15	users	36702977203678.0
2024-02-14	users	110087909186747.0
2024-02-21	vfam_tenants	81926
2024-02-20	vfam_tenants	1024075
2024-02-19	vfam_tenants	696371
2024-02-18	vfam_tenants	737334
2024-02-17	vfam_tenants	1474668
2024-02-16	vfam_tenants	1228890
2024-02-15	vfam_tenants	245778
2024-02-14	vfam_tenants	737334

"""
# Given data for comparison of servers "hdb" and "messages"

import pandas as pd
import matplotlib.pyplot as plt

# Data setup
days = [
    "2024-02-21", "2024-02-20", "2024-02-19", "2024-02-18",
    "2024-02-17", "2024-02-16", "2024-02-15", "2024-02-14"
]
users_io = [
    12257694771892, 153186811267947, 104138394902569, 110244843171442,
    220468632256357, 183596131855785, 36702977203678, 110087909186747
]
# Example total I/O for all tables (for demonstration, assuming total is 1.5x of users' I/O)
total_io = [x + x * 0.5 for x in users_io]

# Calculating I/O for other tables
other_io = [total - user for total, user in zip(total_io, users_io)]

# Creating a DataFrame
df_comparison = pd.DataFrame({
    'Day': pd.to_datetime(days),
    'Users I/O': users_io,
    'Other Tables I/O': other_io
})

# Plotting the comparison
plt.figure(figsize=(10, 6))
plt.plot(df_comparison['Day'], df_comparison['Users I/O'], label='Users Table I/O', marker='o', color='blue')
plt.plot(df_comparison['Day'], df_comparison['Other Tables I/O'], label='Other Tables I/O', marker='o', color='red')

# Adding labels and title
plt.title('I/O Comparison on HDB Server: Users Table vs Other Tables')
plt.xlabel('Date')
plt.ylabel('I/O Usage')
plt.legend()
plt.grid(True)
plt.xticks(rotation=45)
plt.tight_layout()

# Display the plot
plt.show()
